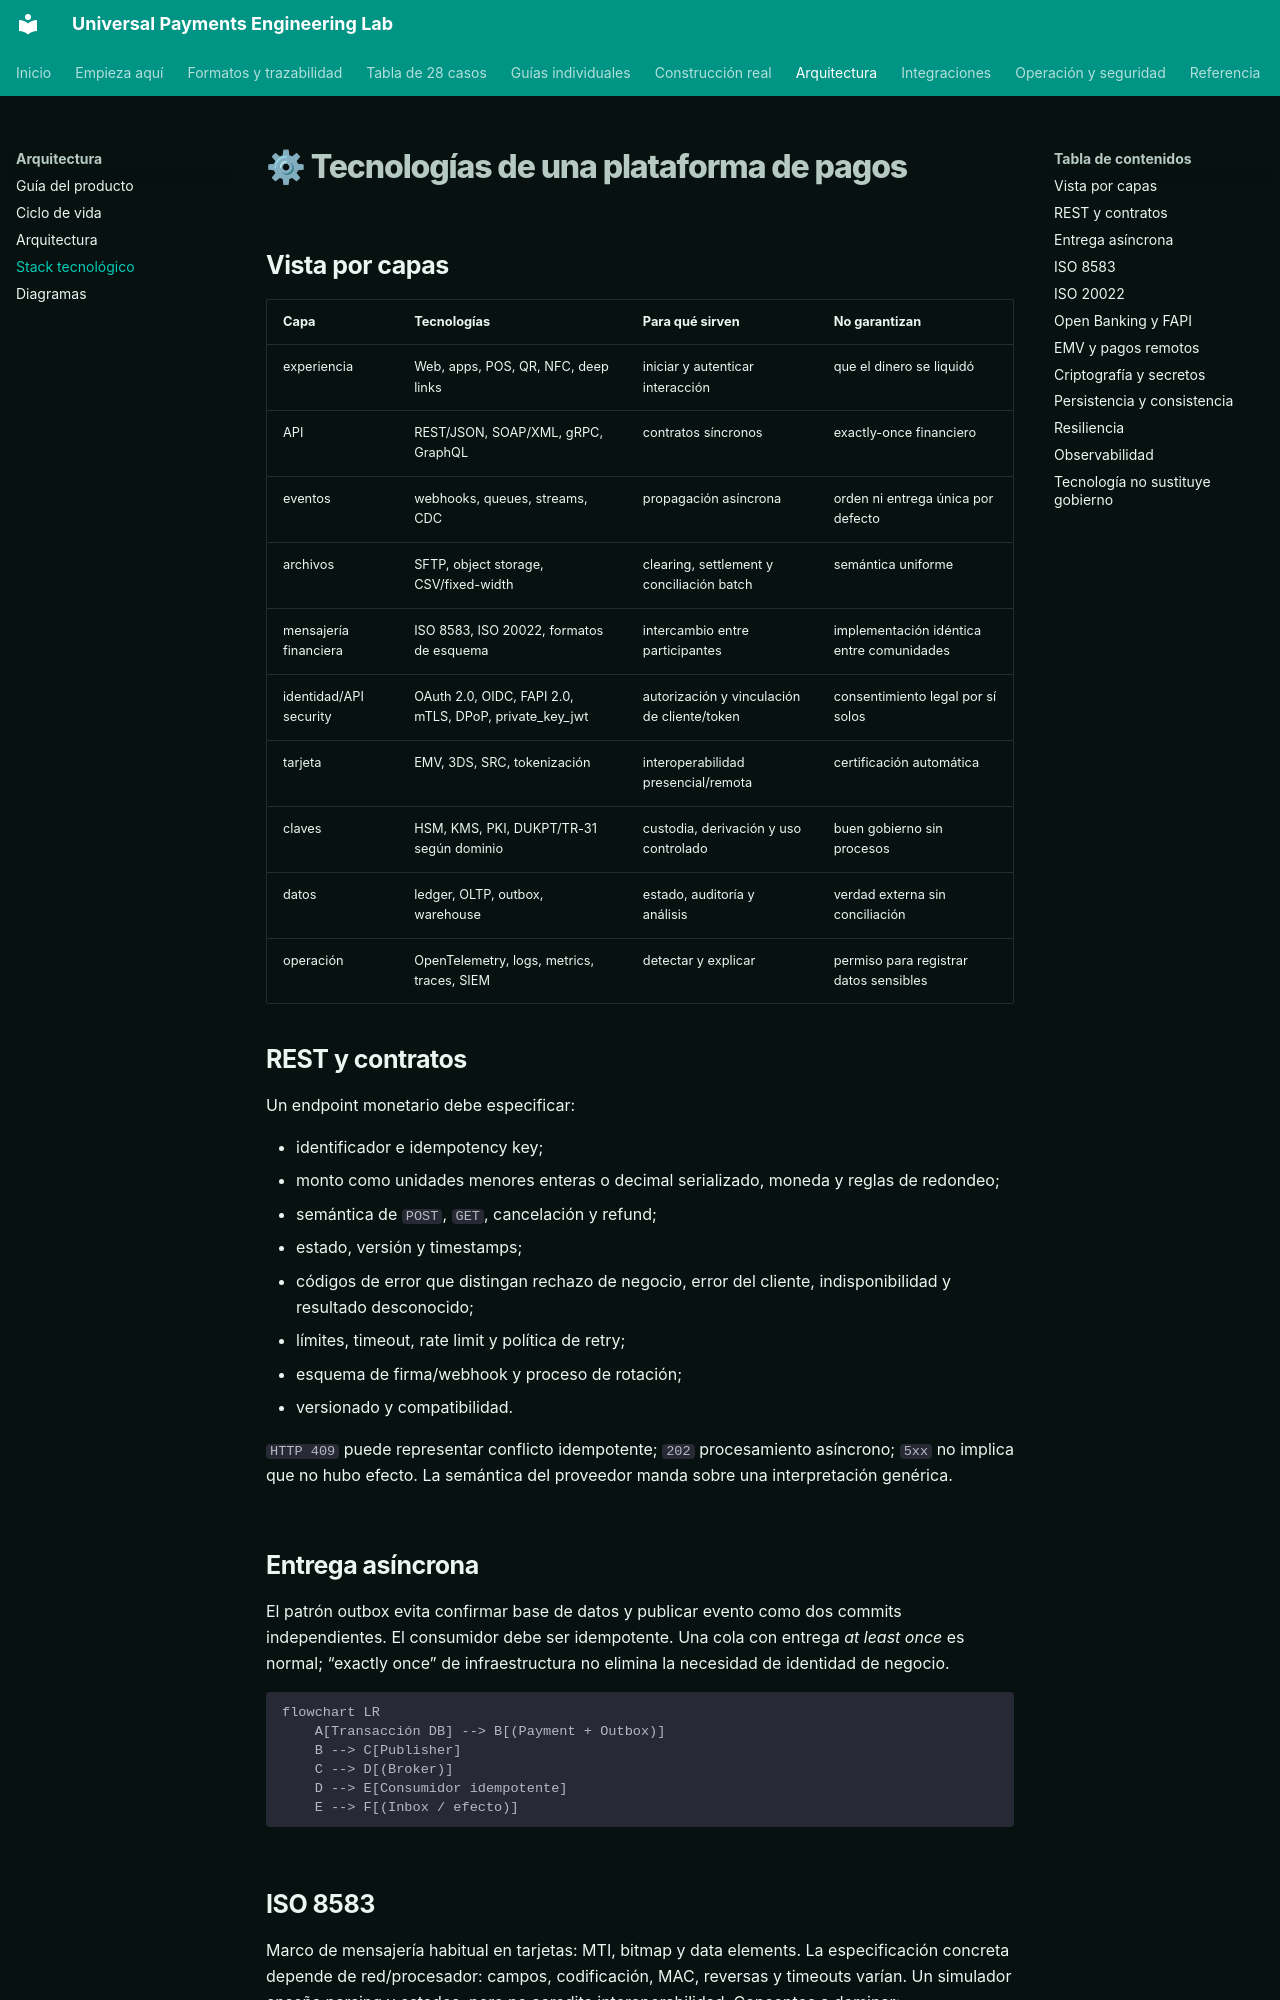

repository: vladimiracunadev-create/universal-payments-engineering-lab · page: technology/STACK.html · generator: mkdocs

# ⚙ Tecnologías de una plataforma de pagos

## Vista por capas

| Capa | Tecnologías | Para qué sirven | No garantizan |
|---|---|---|---|
| experiencia | Web, apps, POS, QR, NFC, deep links | iniciar y autenticar interacción | que el dinero se liquidó |
| API | REST/JSON, SOAP/XML, gRPC, GraphQL | contratos síncronos | exactly-once financiero |
| eventos | webhooks, queues, streams, CDC | propagación asíncrona | orden ni entrega única por defecto |
| archivos | SFTP, object storage, CSV/fixed-width | clearing, settlement y conciliación batch | semántica uniforme |
| mensajería financiera | ISO 8583, ISO 20022, formatos de esquema | intercambio entre participantes | implementación idéntica entre comunidades |
| identidad/API security | OAuth 2.0, OIDC, FAPI 2.0, mTLS, DPoP, private_key_jwt | autorización y vinculación de cliente/token | consentimiento legal por sí solos |
| tarjeta | EMV, 3DS, SRC, tokenización | interoperabilidad presencial/remota | certificación automática |
| claves | HSM, KMS, PKI, DUKPT/TR-31 según dominio | custodia, derivación y uso controlado | buen gobierno sin procesos |
| datos | ledger, OLTP, outbox, warehouse | estado, auditoría y análisis | verdad externa sin conciliación |
| operación | OpenTelemetry, logs, metrics, traces, SIEM | detectar y explicar | permiso para registrar datos sensibles |

## REST y contratos

Un endpoint monetario debe especificar:

- identificador e idempotency key;
- monto como unidades menores enteras o decimal serializado, moneda y reglas de redondeo;
- semántica de `POST`, `GET`, cancelación y refund;
- estado, versión y timestamps;
- códigos de error que distingan rechazo de negocio, error del cliente, indisponibilidad y resultado desconocido;
- límites, timeout, rate limit y política de retry;
- esquema de firma/webhook y proceso de rotación;
- versionado y compatibilidad.

`HTTP 409` puede representar conflicto idempotente; `202` procesamiento asíncrono; `5xx` no implica que no hubo efecto. La semántica del proveedor manda sobre una interpretación genérica.

## Entrega asíncrona

El patrón outbox evita confirmar base de datos y publicar evento como dos commits independientes. El consumidor debe ser idempotente. Una cola con entrega *at least once* es normal; “exactly once” de infraestructura no elimina la necesidad de identidad de negocio.

```mermaid
flowchart LR
    A[Transacción DB] --> B[(Payment + Outbox)]
    B --> C[Publisher]
    C --> D[(Broker)]
    D --> E[Consumidor idempotente]
    E --> F[(Inbox / efecto)]
```
